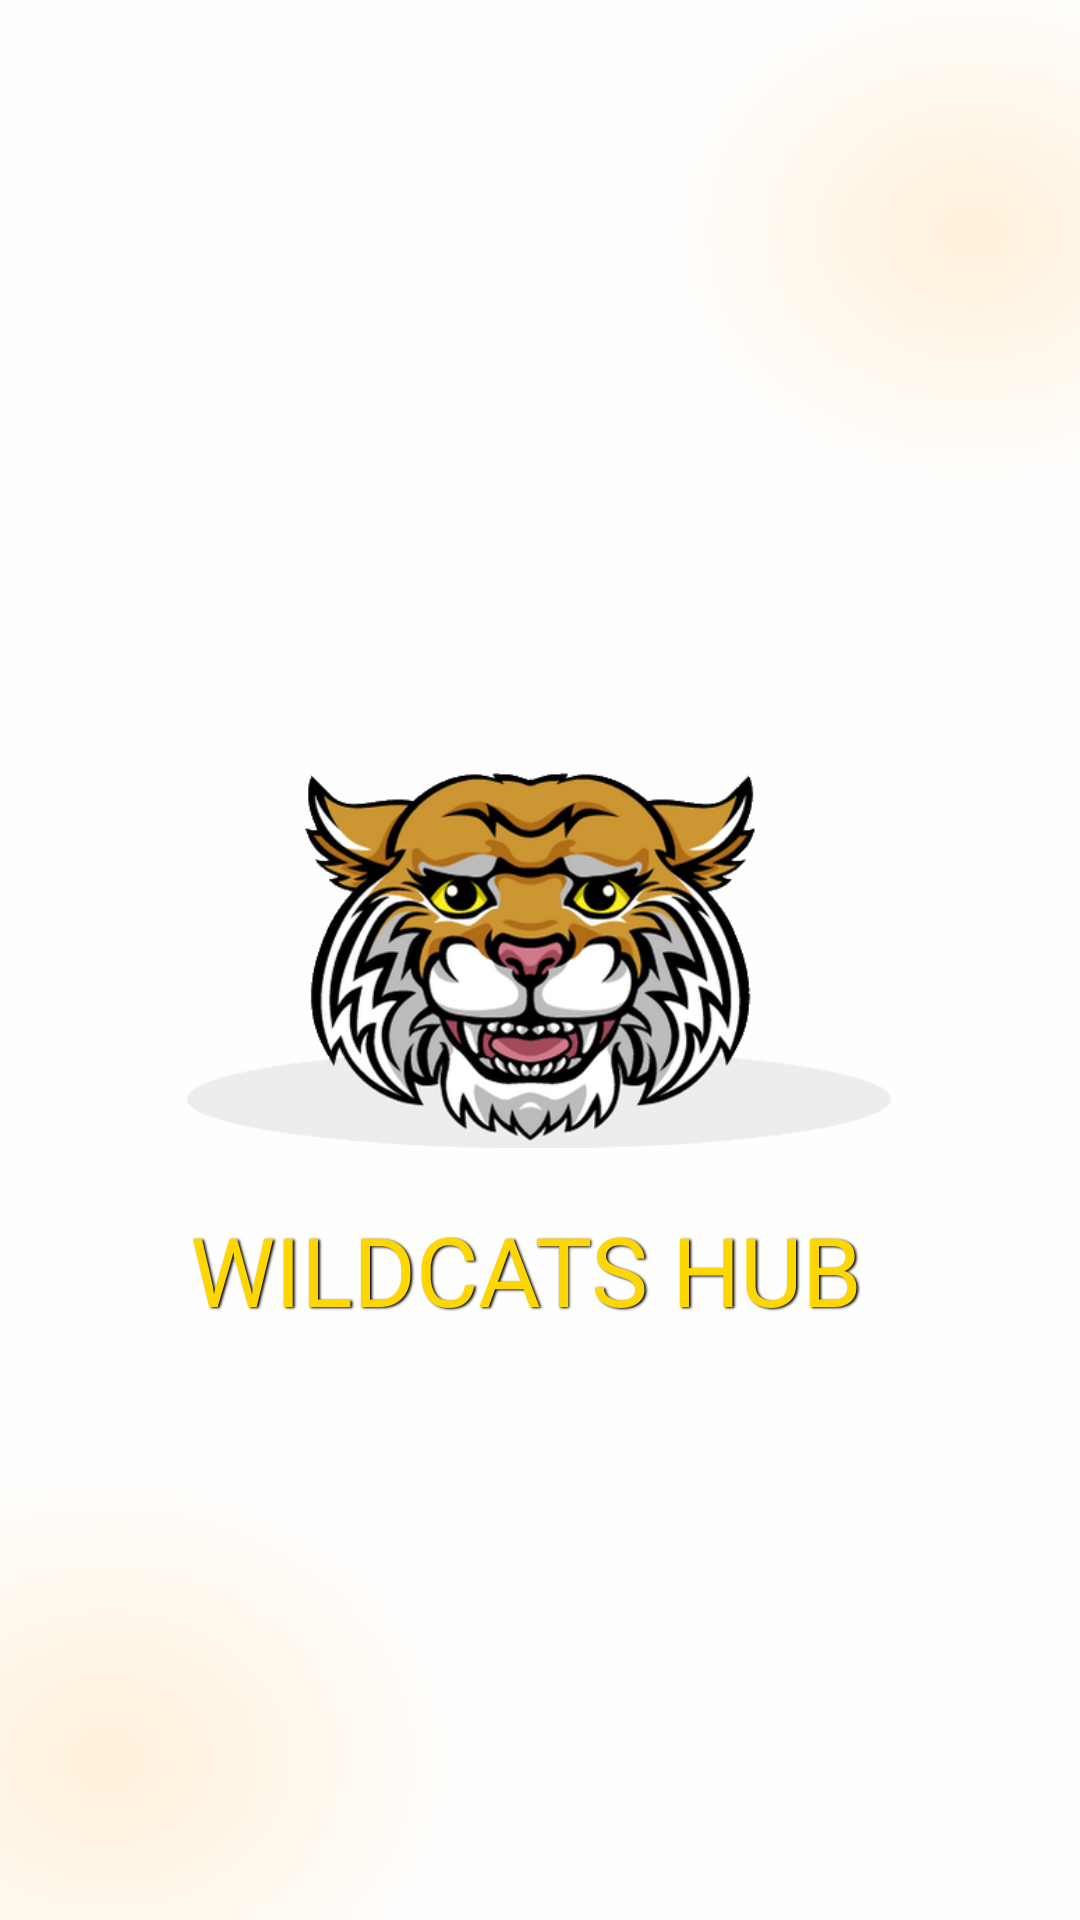

The Android layout XML behind this screen, and the referenced resources:
<!-- AndroidManifest.xml: application theme Theme.Wildcatshub -->
<!-- res/layout/activity_splash_screen.xml -->
<?xml version="1.0" encoding="utf-8"?>
<androidx.constraintlayout.widget.ConstraintLayout xmlns:android="http://schemas.android.com/apk/res/android"
    xmlns:app="http://schemas.android.com/apk/res-auto"
    xmlns:tools="http://schemas.android.com/tools"
    android:layout_width="match_parent"
    android:layout_height="match_parent"
    tools:context=".SplashScreen"
    android:background="@drawable/bgimgwhite">

    <ImageView
        android:id="@+id/wildcatIV"
        android:layout_width="250dp"
        android:layout_height="125dp"
        android:layout_gravity="center"
        app:layout_constraintBottom_toBottomOf="parent"
        app:layout_constraintEnd_toEndOf="parent"
        app:layout_constraintHorizontal_bias="0.496"
        app:layout_constraintStart_toStartOf="parent"
        app:layout_constraintTop_toTopOf="parent"
        app:srcCompat="@drawable/wildcat" />

    <TextView
        android:id="@+id/wildcatsHubTV"
        android:layout_width="wrap_content"
        android:layout_height="wrap_content"
        android:fontFamily="@font/inter"
        android:shadowColor="@color/black"
        android:shadowDx="1.5"
        android:shadowDy="1.3"
        android:shadowRadius="1.6"
        android:text="WILDCATS HUB"
        android:textColor="#FFD700"
        android:textSize="32sp"
        app:layout_constraintBottom_toBottomOf="parent"
        app:layout_constraintEnd_toEndOf="parent"
        app:layout_constraintHorizontal_bias="0.467"
        app:layout_constraintStart_toStartOf="parent"
        app:layout_constraintTop_toBottomOf="@+id/wildcatIV"
        app:layout_constraintVertical_bias="0.089" />

</androidx.constraintlayout.widget.ConstraintLayout>
<!-- resources referenced by this layout -->
<resources>
  <color name="black">#FF000000</color>
  <!-- drawable bgimgwhite: png bitmap (drawable, 17358 bytes) -->
  <!-- drawable wildcat: png bitmap (drawable, 114931 bytes) -->
  <style name="Theme.Wildcatshub" parent="Theme.MaterialComponents.DayNight.NoActionBar">
          
          <item name="colorPrimary">@color/purple_500</item>
          <item name="colorPrimaryVariant">@color/purple_700</item>
          <item name="colorOnPrimary">@color/white</item>
          
          <item name="colorSecondary">@color/teal_200</item>
          <item name="colorSecondaryVariant">@color/teal_700</item>
          <item name="colorOnSecondary">@color/black</item>
          
          <item name="android:statusBarColor">?attr/colorPrimaryVariant</item>
          
      </style>
  <color name="purple_500">#FF6200EE</color>
  <color name="purple_700">#FF3700B3</color>
  <color name="white">#FFFFFFFF</color>
  <color name="teal_200">#FF03DAC5</color>
  <color name="teal_700">#FF018786</color>
</resources>
